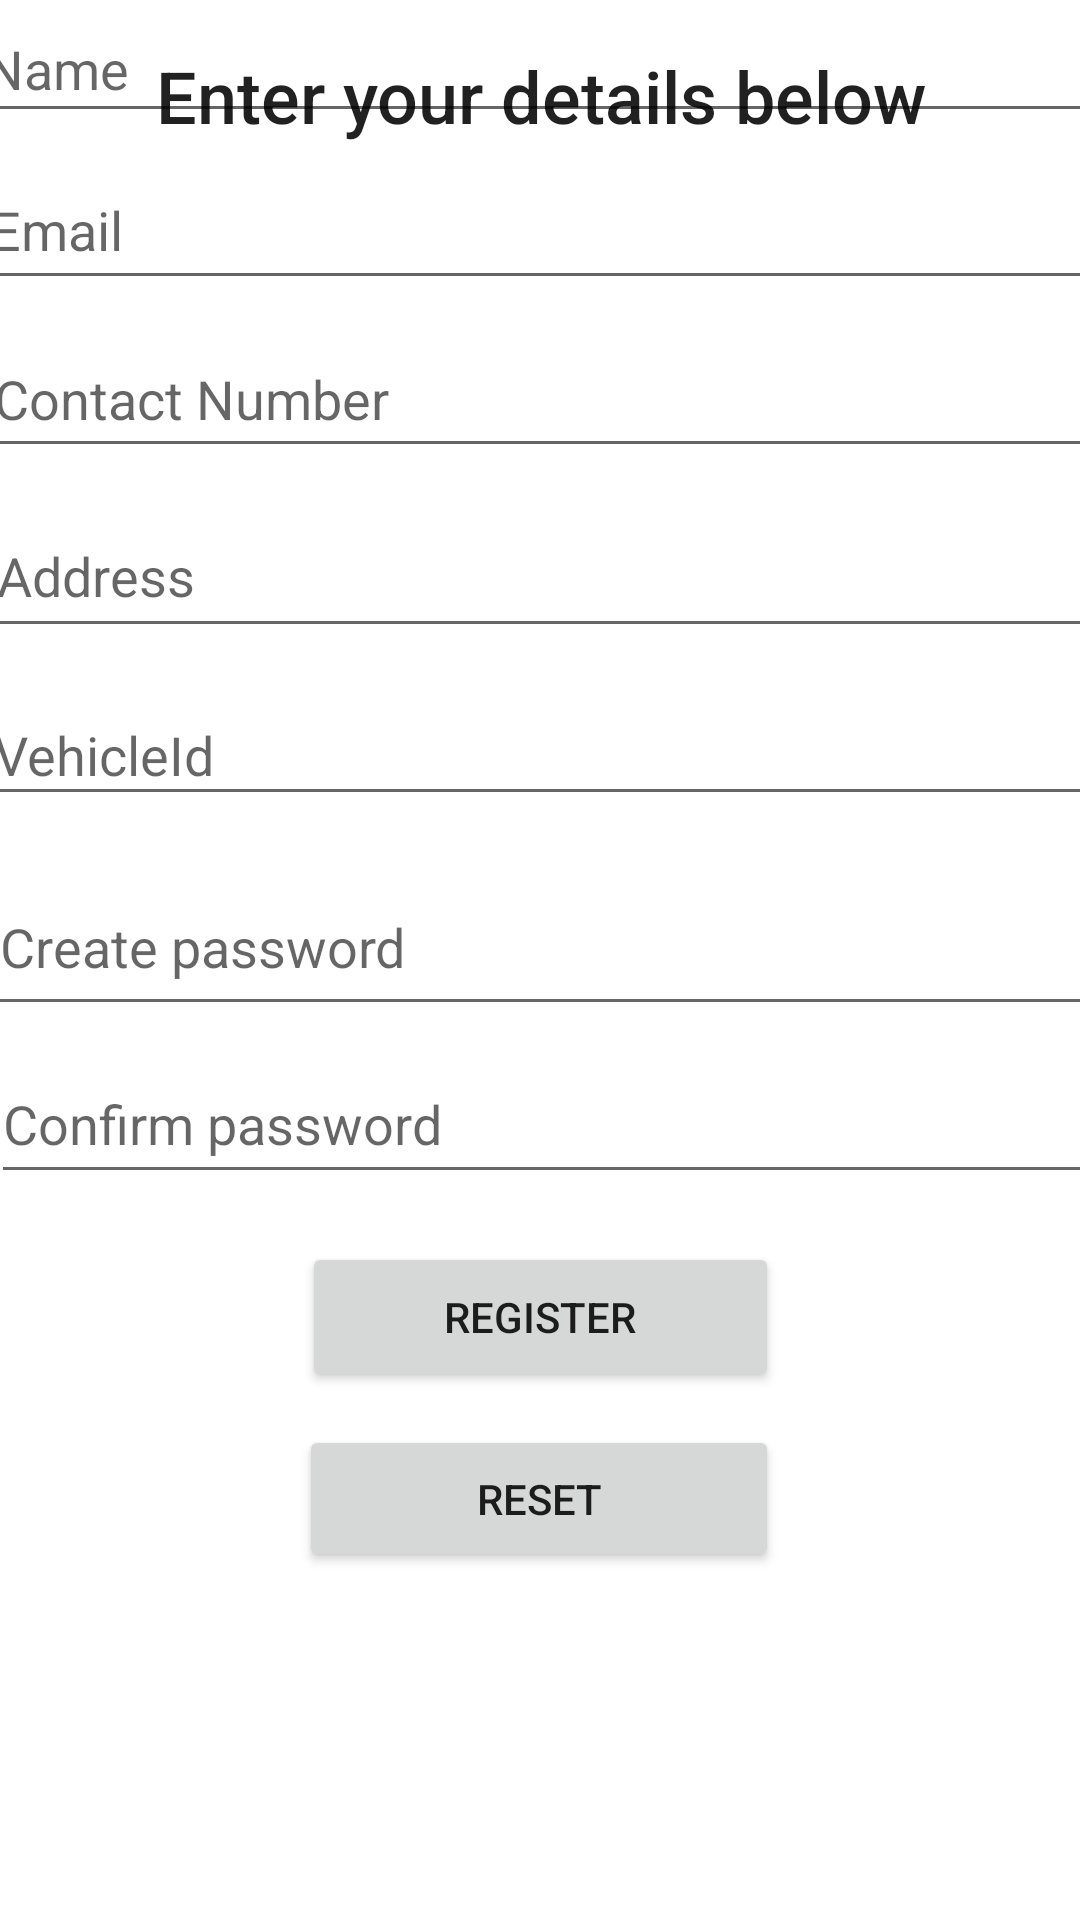

Android layout source for this screen:
<!-- AndroidManifest.xml: application theme Theme.ParkingManagement -->
<!-- res/layout/activity_register.xml -->
<?xml version="1.0" encoding="utf-8"?>
<androidx.constraintlayout.widget.ConstraintLayout xmlns:android="http://schemas.android.com/apk/res/android"
    xmlns:app="http://schemas.android.com/apk/res-auto"
    xmlns:tools="http://schemas.android.com/tools"
    android:layout_width="match_parent"
    android:layout_height="match_parent"
    tools:context=".Register">

    <TextView
        android:id="@+id/textView11"
        android:layout_width="415dp"
        android:layout_height="64dp"
        android:layout_marginTop="10dp"
        android:fontFamily="sans-serif-medium"
        android:gravity="center_horizontal|center_vertical"
        android:text="Enter your details below"
        android:textAppearance="@style/TextAppearance.AppCompat.Body1"
        android:textSize="24sp"
        app:layout_constraintEnd_toEndOf="parent"
        app:layout_constraintStart_toStartOf="parent"
        app:layout_constraintTop_toBottomOf="@+id/imageView" />

    <EditText
        android:id="@+id/etEnterVehicleId"
        android:layout_width="373dp"
        android:layout_height="44dp"
        android:layout_marginBottom="76dp"
        android:ems="10"
        android:hint="VehicleId"
        android:inputType="textPersonName"
        app:layout_constraintBottom_toTopOf="@+id/etConfirmPass"
        app:layout_constraintEnd_toEndOf="parent"
        app:layout_constraintHorizontal_bias="0.497"
        app:layout_constraintStart_toStartOf="parent" />

    <EditText
        android:id="@+id/etEnterEmail"
        android:layout_width="376dp"
        android:layout_height="50dp"
        android:layout_marginBottom="248dp"
        android:ems="10"
        android:hint="Email"
        android:inputType="textPersonName"
        app:layout_constraintBottom_toTopOf="@+id/etConfirmPass"
        app:layout_constraintEnd_toEndOf="parent"
        app:layout_constraintHorizontal_bias="0.497"
        app:layout_constraintStart_toStartOf="parent" />

    <EditText
        android:id="@+id/etEnterContactNum"
        android:layout_width="373dp"
        android:layout_height="49dp"
        android:layout_marginBottom="192dp"
        android:ems="10"
        android:hint="Contact Number"
        android:inputType="textPersonName"
        app:layout_constraintBottom_toTopOf="@+id/etConfirmPass"
        app:layout_constraintEnd_toEndOf="parent"
        app:layout_constraintHorizontal_bias="0.497"
        app:layout_constraintStart_toStartOf="parent" />

    <EditText
        android:id="@+id/etEnterAddress"
        android:layout_width="371dp"
        android:layout_height="51dp"
        android:layout_marginBottom="132dp"
        android:ems="10"
        android:hint="Address"
        android:inputType="textPersonName"
        app:layout_constraintBottom_toTopOf="@+id/etConfirmPass"
        app:layout_constraintEnd_toEndOf="parent"
        app:layout_constraintHorizontal_bias="0.497"
        app:layout_constraintStart_toStartOf="parent" />

    <EditText
        android:id="@+id/etEnterName"
        android:layout_width="379dp"
        android:layout_height="46dp"
        android:layout_marginBottom="304dp"
        android:ems="10"
        android:hint="Name"
        android:inputType="textPersonName"
        app:layout_constraintBottom_toTopOf="@+id/etConfirmPass"
        app:layout_constraintEnd_toEndOf="parent"
        app:layout_constraintHorizontal_bias="0.497"
        app:layout_constraintStart_toStartOf="parent" />

    <EditText
        android:id="@+id/etConfirmPass"
        android:layout_width="367dp"
        android:layout_height="50dp"
        android:layout_marginBottom="16dp"
        android:ems="10"
        android:hint="Confirm password"
        android:inputType="textPassword"
        app:layout_constraintBottom_toTopOf="@+id/btnRegister"
        app:layout_constraintEnd_toEndOf="parent"
        app:layout_constraintHorizontal_bias="0.497"
        app:layout_constraintStart_toStartOf="parent" />

    <EditText
        android:id="@+id/etCreatePass"
        android:layout_width="369dp"
        android:layout_height="56dp"
        android:layout_marginBottom="72dp"
        android:ems="10"
        android:hint="Create password"
        android:inputType="textPassword"
        app:layout_constraintBottom_toTopOf="@+id/btnRegister"
        app:layout_constraintEnd_toEndOf="parent"
        app:layout_constraintHorizontal_bias="0.497"
        app:layout_constraintStart_toStartOf="parent" />

    <Button
        android:id="@+id/btnRegister"
        android:layout_width="159dp"
        android:layout_height="50dp"
        android:layout_marginBottom="176dp"
        android:text="Register"
        app:layout_constraintBottom_toBottomOf="parent"
        app:layout_constraintEnd_toEndOf="parent"
        app:layout_constraintStart_toStartOf="parent" />

    <Button
        android:id="@+id/btnReset"
        android:layout_width="160dp"
        android:layout_height="49dp"
        android:layout_marginBottom="116dp"
        android:text="Reset"
        app:layout_constraintBottom_toBottomOf="parent"
        app:layout_constraintEnd_toEndOf="parent"
        app:layout_constraintHorizontal_bias="0.498"
        app:layout_constraintStart_toStartOf="parent" />

    <ProgressBar
        android:id="@+id/progressBarUpdate"
        style="?android:attr/progressBarStyle"
        android:layout_width="wrap_content"
        android:layout_height="wrap_content"
        android:layout_marginTop="80dp"
        android:visibility="invisible"
        app:layout_constraintEnd_toEndOf="parent"
        app:layout_constraintHorizontal_bias="0.498"
        app:layout_constraintStart_toStartOf="parent"
        app:layout_constraintTop_toBottomOf="@+id/btnRegister" />

</androidx.constraintlayout.widget.ConstraintLayout>
<!-- resources referenced by this layout -->
<resources>
  <style name="Theme.ParkingManagement" parent="Theme.MaterialComponents.DayNight.DarkActionBar">
          
          <item name="colorPrimary">@color/purple_500</item>
          <item name="colorPrimaryVariant">@color/purple_700</item>
          <item name="colorOnPrimary">@color/white</item>
          
          <item name="colorSecondary">@color/teal_200</item>
          <item name="colorSecondaryVariant">@color/teal_700</item>
          <item name="colorOnSecondary">@color/black</item>
          
          <item name="android:statusBarColor" tools:targetApi="l">?attr/colorPrimaryVariant</item>
          
      </style>
  <!-- not gathered from this repository: default colours our renderer supplied (Android Studio template values) -->
  <color name="purple_500">#FF6200EE</color>
  <color name="purple_700">#FF3700B3</color>
  <color name="teal_200">#FF03DAC5</color>
  <color name="teal_700">#FF018786</color>
  <color name="black">#FF000000</color>
  <color name="white">#FFFFFFFF</color>
</resources>
